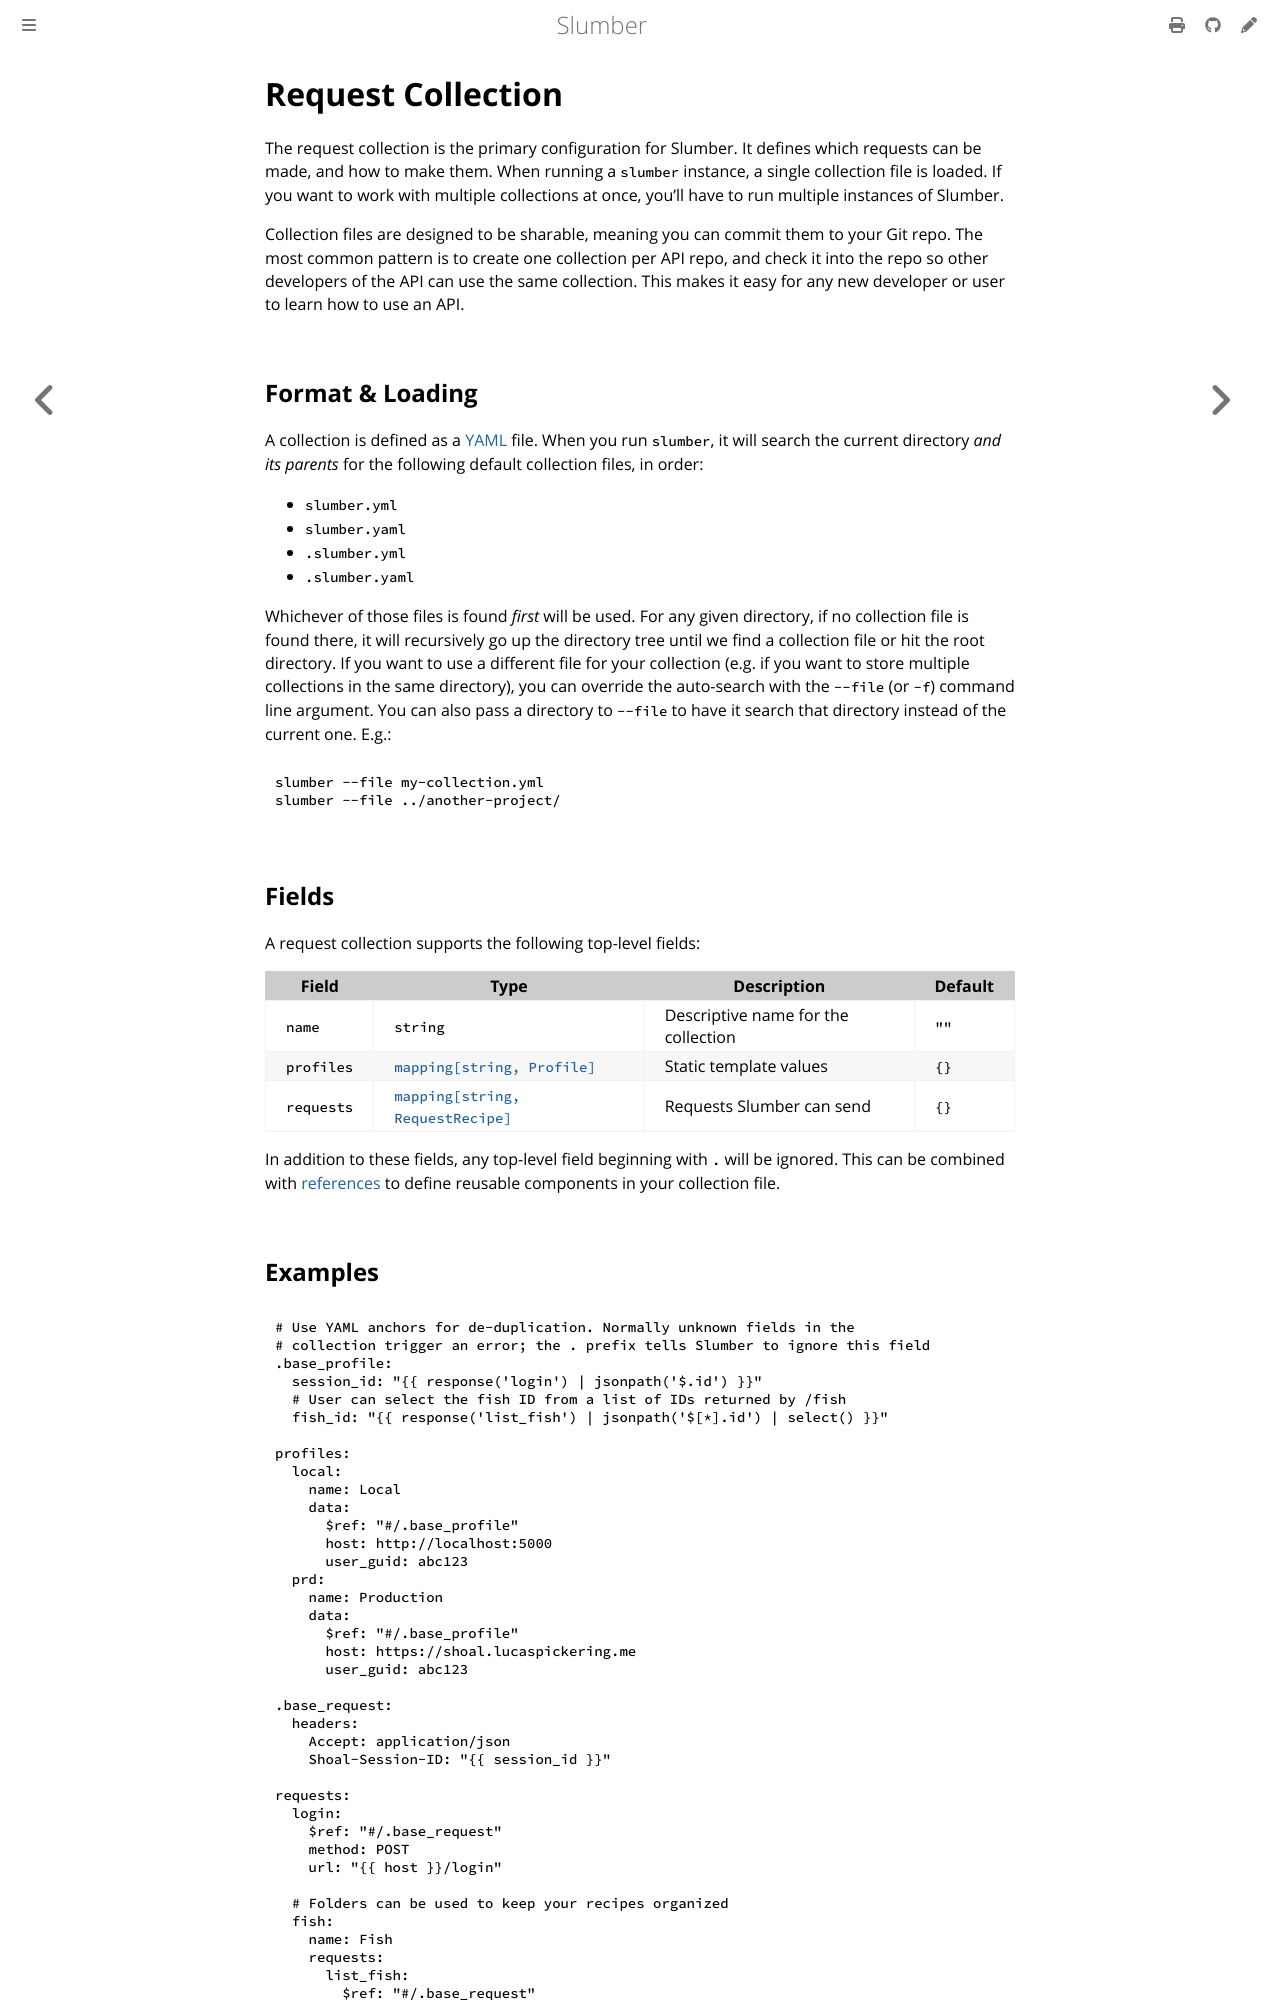

repository: LucasPickering/slumber · page: api/request_collection/index.html · generator: mdbook

# Request Collection

The request collection is the primary configuration for Slumber. It defines which requests can be made, and how to make them. When running a `slumber` instance, a single collection file is loaded. If you want to work with multiple collections at once, you'll have to run multiple instances of Slumber.

Collection files are designed to be sharable, meaning you can commit them to your Git repo. The most common pattern is to create one collection per API repo, and check it into the repo so other developers of the API can use the same collection. This makes it easy for any new developer or user to learn how to use an API.

## Format & Loading

A collection is defined as a [YAML](https://yaml.org/) file. When you run `slumber`, it will search the current directory _and its parents_ for the following default collection files, in order:

- `slumber.yml`
- `slumber.yaml`
- `.slumber.yml`
- `.slumber.yaml`

Whichever of those files is found _first_ will be used. For any given directory, if no collection file is found there, it will recursively go up the directory tree until we find a collection file or hit the root directory. If you want to use a different file for your collection (e.g. if you want to store multiple collections in the same directory), you can override the auto-search with the `--file` (or `-f`) command line argument. You can also pass a directory to `--file` to have it search that directory instead of the current one. E.g.:

```sh
slumber --file my-collection.yml
slumber --file ../another-project/
```

## Fields

A request collection supports the following top-level fields:

| Field      | Type                                                    | Description                         | Default |
| ---------- | ------------------------------------------------------- | ----------------------------------- | ------- |
| `name`     | `string`                                                | Descriptive name for the collection | `""`    |
| `profiles` | [`mapping[string, Profile]`](./profile.md)              | Static template values              | `{}`    |
| `requests` | [`mapping[string, RequestRecipe]`](./request_recipe.md) | Requests Slumber can send           | `{}`    |

In addition to these fields, any top-level field beginning with `.` will be ignored. This can be combined with [references](../../user_guide/composition.md) to define reusable components in your collection file.
